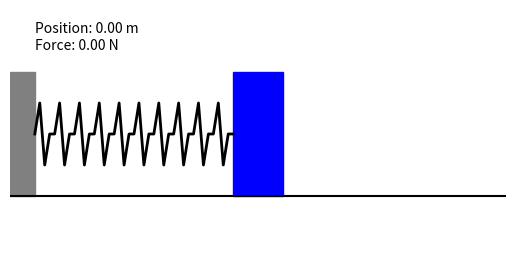

This figure's Python source:
import numpy as np
import matplotlib.pyplot as plt
from matplotlib.animation import FuncAnimation
from matplotlib.patches import Rectangle
from matplotlib.lines import Line2D


# Initialize parameters
m = 1.0  # kg
c = 0.4  # kg/s
k = 2.0  # N/m
u = 0.0  # Control input (force in N)
x0 = 0.0 # Initial position
v0 = 0.0 # Initial velocity

# Time setup
t_start = 0
t_end = 5000
dt = 0.05
num_steps = int((t_end - t_start) / dt)

# State space matrices
A = ... # TODO Fill in the dynamics matrix here
B = ... # TODO Fill in the control matrix here

def state_update(state, u, dt):
    # TODO Replace the line below with the state update equation
    raise NotImplementedError("Remove this error and complete the state update function")

# Initial state
x = np.zeros((2, num_steps))
x[:, 0] = [x0, v0]

############### Everything Below is Plotting Code from ChatGPT ###############
# Define the spring drawing function
def draw_spring(ax, start, end, num_coils=10, width=0.5):
    spring_x = np.linspace(start, end, num_coils*4 + 1)
    spring_y = np.array([0, 0.5, -0.5, 0] * num_coils + [0])
    spring_line = Line2D(spring_x, width * spring_y, color='k', lw=2)
    ax.add_line(spring_line)
    return spring_line
fig, ax = plt.subplots()
ax.set_xlim(-2, 2)
ax.set_ylim(-1, 1)
ax.set_aspect('equal')
ax.axis('off')

# Wall and ground
ax.plot([-2, 2], [-0.5, -0.5], 'k')  # ground
wall = Rectangle((-2, -0.5), 0.2, 1, color='gray')
ax.add_patch(wall)

# Mass as a box
box = Rectangle((x[0, 0]-0.2, -0.5), 0.4, 1.0, color='blue')
ax.add_patch(box)

# Spring
spring_line = draw_spring(ax, -1.8, x[0, 0]-0.2)

status_text = ax.text(0.05, 0.95, '', transform=ax.transAxes, verticalalignment='top')

# Key press event handler
def on_key(event):
    global u
    step_size = 1.0  # Change in force
    if event.key == 'right':
        u = 1.0
    elif event.key == 'left':
        u = -1.0
    elif event.key == 'down':
        u = 0.0

# Connect the key press event to the plot
fig.canvas.mpl_connect('key_press_event', on_key)

# Update function for animation
def update(frame):
    global x
    if frame > 0:
        x[:, frame] = state_update(x[:, frame-1], u, dt)
    
    # Update the position of the box and spring
    box.set_x(x[0, frame] - 0.2)  # Update box position
    spring_line.set_xdata(np.linspace(-1.8, x[0, frame] - 0.2, len(spring_line.get_xdata())))  # Update spring

    status_text.set_text(f'Position: {x[0, frame]:.2f} m\nForce: {u:.2f} N')

    return box, spring_line, status_text

# Initialize function for animation
def init():
    box.set_x(x[0, 0] - 0.2)
    spring_line.set_xdata(np.linspace(-1.8, x[0, 0] - 0.2, len(spring_line.get_xdata())))
    status_text.set_text(f'Position: {x[0, 0]:.2f} m\nForce: {u:.2f} N')

    return box, spring_line, status_text

# Create animation
ani = FuncAnimation(fig, update, frames=num_steps, init_func=init, blit=True, repeat=False, interval=dt*1000)

plt.show()
